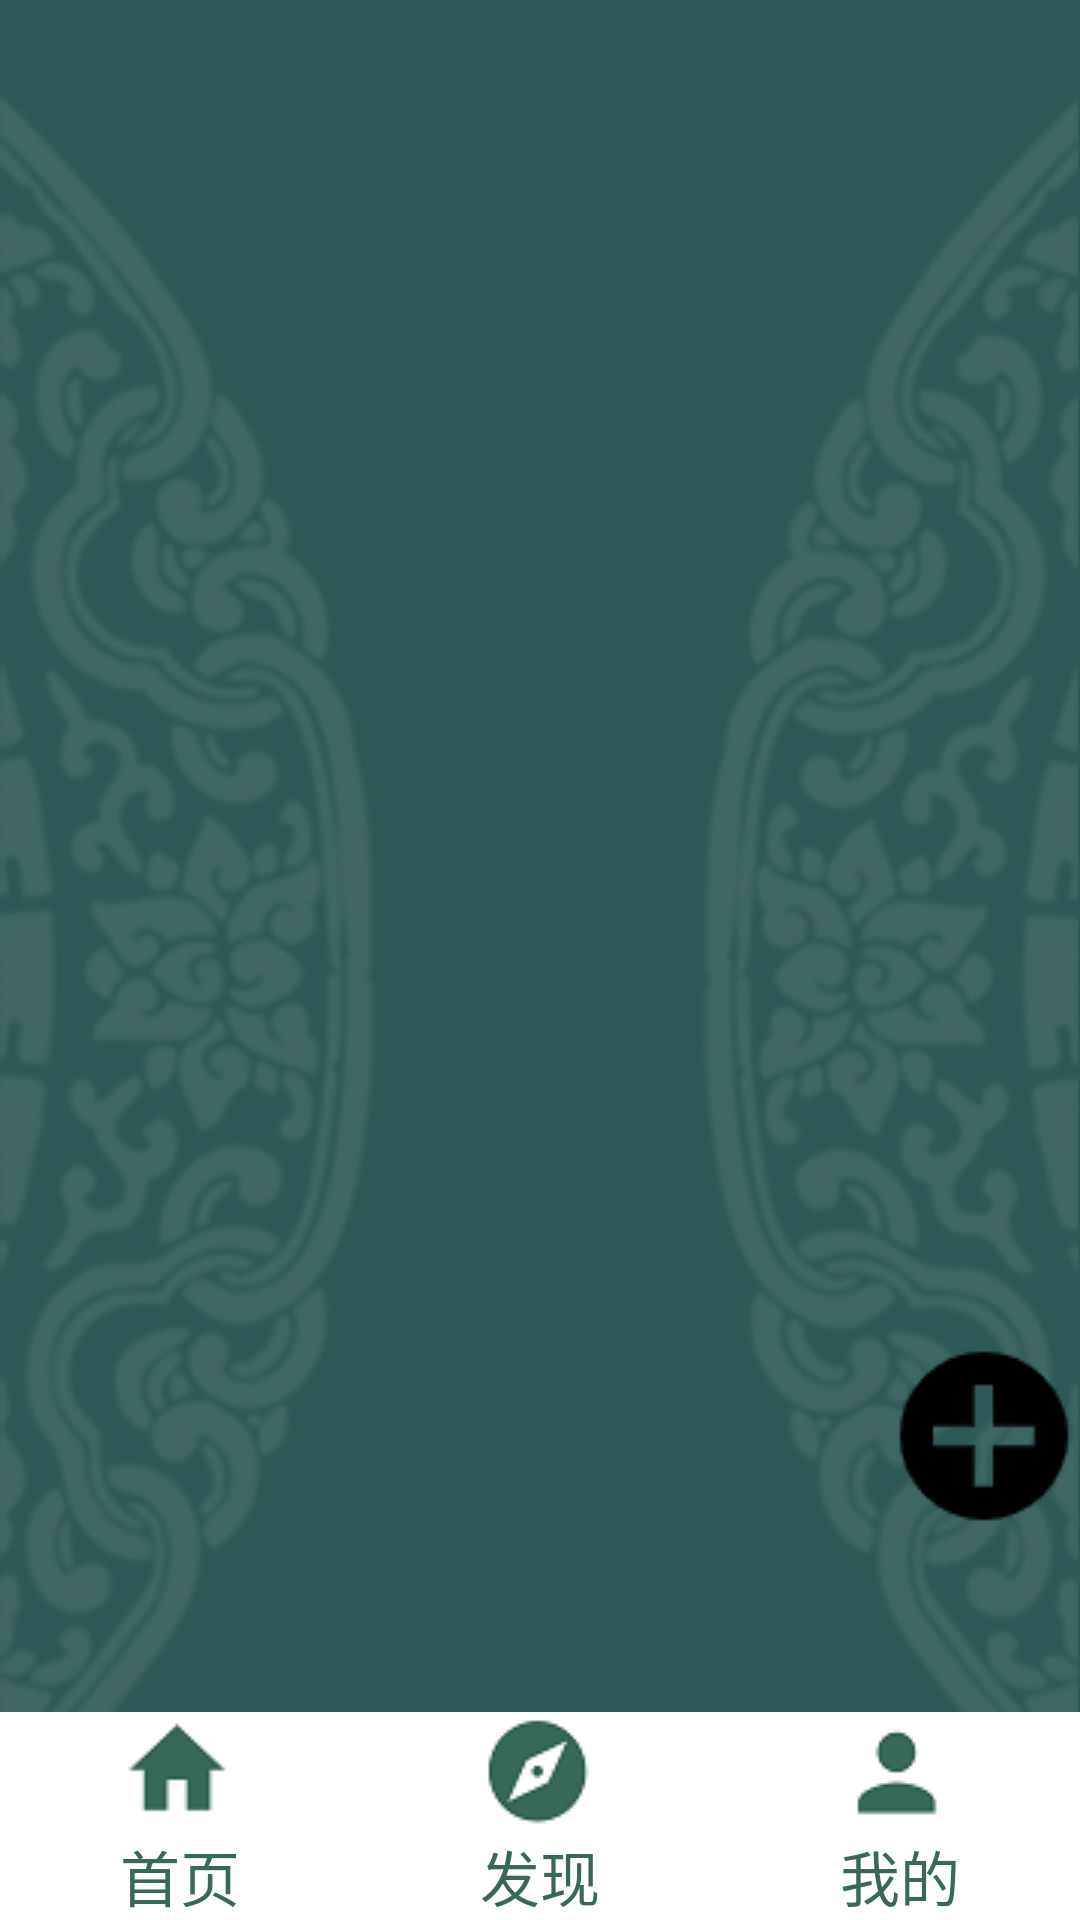

Layout XML and referenced resources for this Android screen:
<!-- AndroidManifest.xml: application theme Theme.AppCompat -->
<!-- res/layout/guangchang.xml -->
<?xml version="1.0" encoding="utf-8"?>
<RelativeLayout xmlns:android="http://schemas.android.com/apk/res/android"
    android:layout_width="match_parent"
    android:layout_height="match_parent"
    android:background="@drawable/phot10"
    >
    <ListView
        android:id="@+id/mylist"
        android:layout_width="match_parent"
        android:layout_height="wrap_content"/>
    <ImageView
        android:layout_alignRight="@id/mylist"
        android:layout_above="@id/liner"
        android:layout_width="64dp"
        android:layout_height="64dp"
        android:layout_marginBottom="60dp"
        android:id="@+id/add"
        android:src="@drawable/add"/>

    <LinearLayout
        android:id="@+id/liner"
        android:layout_width="match_parent"
        android:layout_height="wrap_content"
        android:background="#ffffff"
        android:orientation="horizontal"
        android:layout_alignParentBottom="true"
        android:gravity="center_horizontal"
        >

        <LinearLayout
            android:layout_width="wrap_content"
            android:layout_height="wrap_content"
            android:layout_weight="1"
            android:gravity="center_horizontal"
            android:orientation="vertical">

            <ImageView
                android:layout_width="120px"
                android:layout_height="120px"
                android:id="@+id/index"
                android:src="@drawable/tubiao6" />

            <TextView
                android:layout_width="wrap_content"
                android:layout_height="wrap_content"
                android:text="首页"
                android:textColor="#ff386955"
                android:textSize="20dp" />
        </LinearLayout>

        <LinearLayout
            android:layout_width="wrap_content"
            android:layout_height="wrap_content"
            android:layout_weight="1"
            android:gravity="center_horizontal"
            android:orientation="vertical">

            <ImageView
                android:layout_width="120px"
                android:layout_height="120px"
                android:id="@+id/find"
                android:src="@drawable/tubiao7" />

            <TextView
                android:layout_width="wrap_content"
                android:layout_height="wrap_content"
                android:text="发现"
                android:textColor="#ff386955"
                android:textSize="20dp" />
        </LinearLayout>



        <LinearLayout
            android:layout_width="wrap_content"
            android:layout_height="wrap_content"
            android:layout_weight="1"
            android:gravity="center_horizontal"
            android:orientation="vertical">

            <ImageView
                android:layout_width="120px"
                android:layout_height="120px"
                android:id="@+id/mine"
                android:src="@drawable/tubiao9" />

            <TextView
                android:layout_width="wrap_content"
                android:layout_height="wrap_content"
                android:text="我的"
                android:textColor="#ff386955"
                android:textSize="20dp" />
        </LinearLayout>
    </LinearLayout>
</RelativeLayout>
<!-- resources referenced by this layout -->
<resources>
  <!-- drawable add: png bitmap (drawable-v24, 1198 bytes) -->
  <!-- drawable phot10: jpg bitmap (drawable, 50748 bytes) -->
  <!-- drawable tubiao6: png bitmap (drawable, 849 bytes) -->
  <!-- drawable tubiao7: png bitmap (drawable-v24, 1709 bytes) -->
  <!-- drawable tubiao9: png bitmap (drawable, 917 bytes) -->
</resources>
